Run: headless pygame with SDL's dummy video driver; simulated clock (each Clock.tick advances the game by its frame time, no real sleeping); random seed 0; keys injected as events and as key.get_pressed() state; mouse plan: one left click at the window centre at the start of phase 2, then a move to the lower-right quarter at the start of phase 3.
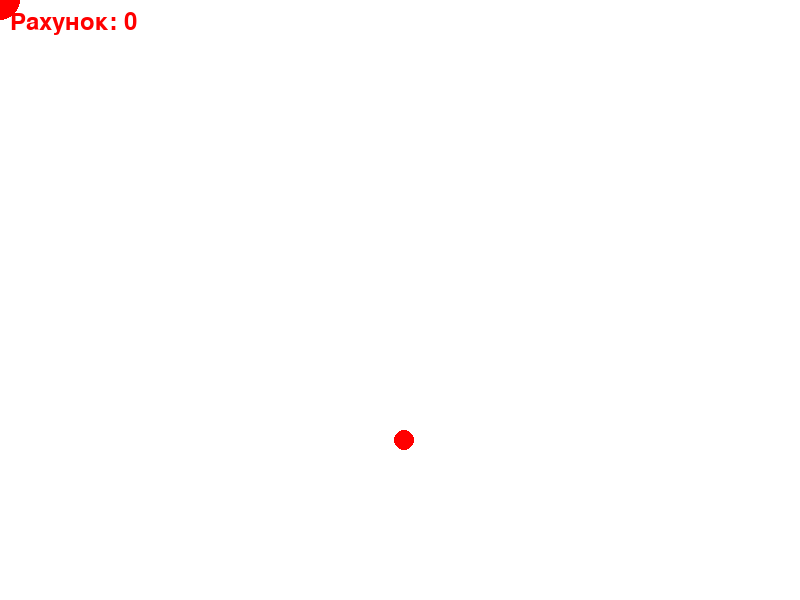
Frame 1 of 4 · flips 1–60 · no input
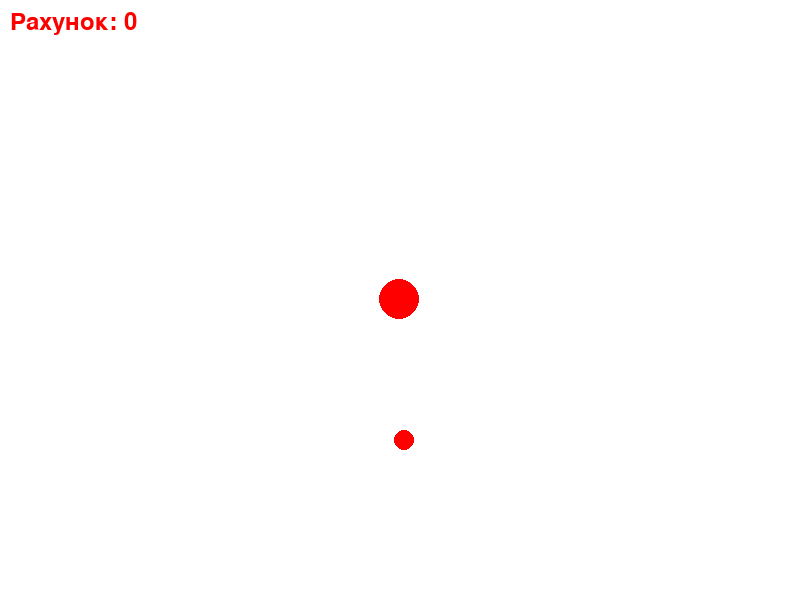
Frame 2 of 4 · flips 61–180 · clicked the window centre · tapped SPACE, RETURN · held RIGHT (→), D
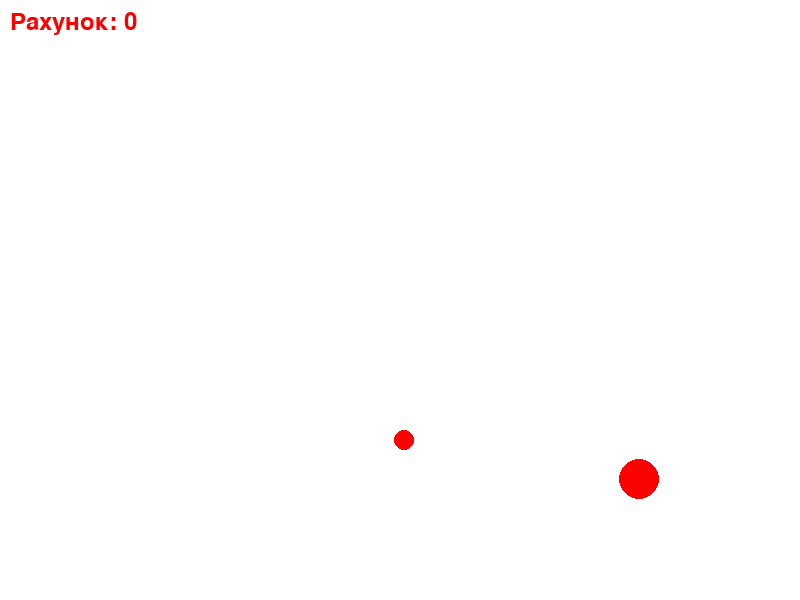
Frame 3 of 4 · flips 181–300 · moved the mouse to the lower-right quarter · held DOWN (↓), S
Frame 4 of 4 · flips 301–420 · held LEFT (←), A, UP (↑), W · screen unchanged from frame 3, image omitted

The pygame program that drew these frames:

import pygame
import random

# Ініціалізація Pygame
pygame.init()

# Параметри вікна
window_width, window_height = 800, 600
window = pygame.display.set_mode((window_width, window_height))
pygame.display.set_caption('Полювання за об\'єктами')

# Кольори
white = (255, 255, 255)
red = (255, 0, 0)

# Параметри гравця і їжі
player_radius = 20
food_radius = 10

# Початкові координати гравця
player_x, player_y = window_width // 2, window_height // 2


# Функція для створення нової їжі на екрані
def spawn_food():
    return random.randint(food_radius, window_width - food_radius), random.randint(food_radius,
                                                                                   window_height - food_radius)


# Початкова їжа
food_x, food_y = spawn_food()

# Основний цикл гри
clock = pygame.time.Clock()
score = 0
running = True

while running:
    window.fill(white)

    # Обробка подій
    for event in pygame.event.get():
        if event.type == pygame.QUIT:
            running = False

    # Отримання координат миші
    mouse_x, mouse_y = pygame.mouse.get_pos()

    # Рух гравця до миші
    dx = mouse_x - player_x
    dy = mouse_y - player_y
    player_x += dx * 0.1
    player_y += dy * 0.1

    # Малювання гравця
    pygame.draw.circle(window, red, (int(player_x), int(player_y)), player_radius)

    # Малювання їжі
    pygame.draw.circle(window, red, (food_x, food_y), food_radius)

    # Перевірка колізії з їжею
    distance = ((player_x - food_x) ** 2 + (player_y - food_y) ** 2) ** 0.5
    if distance < player_radius + food_radius:
        # Якщо гравець зіткнувся з їжею, створюємо нову їжу та збільшуємо рахунок
        food_x, food_y = spawn_food()
        score += 1

        player_radius += 1

    # Вивід рахунку на екран
    font = pygame.font.Font(None, 36)
    text = font.render(f'Рахунок: {score}', True, red)
    window.blit(text, (10, 10))

    # Оновлення екрану
    pygame.display.update()

    # Обмеження кількості кадрів в секунду
    clock.tick(60)

# Завершення Pygame
pygame.quit()
